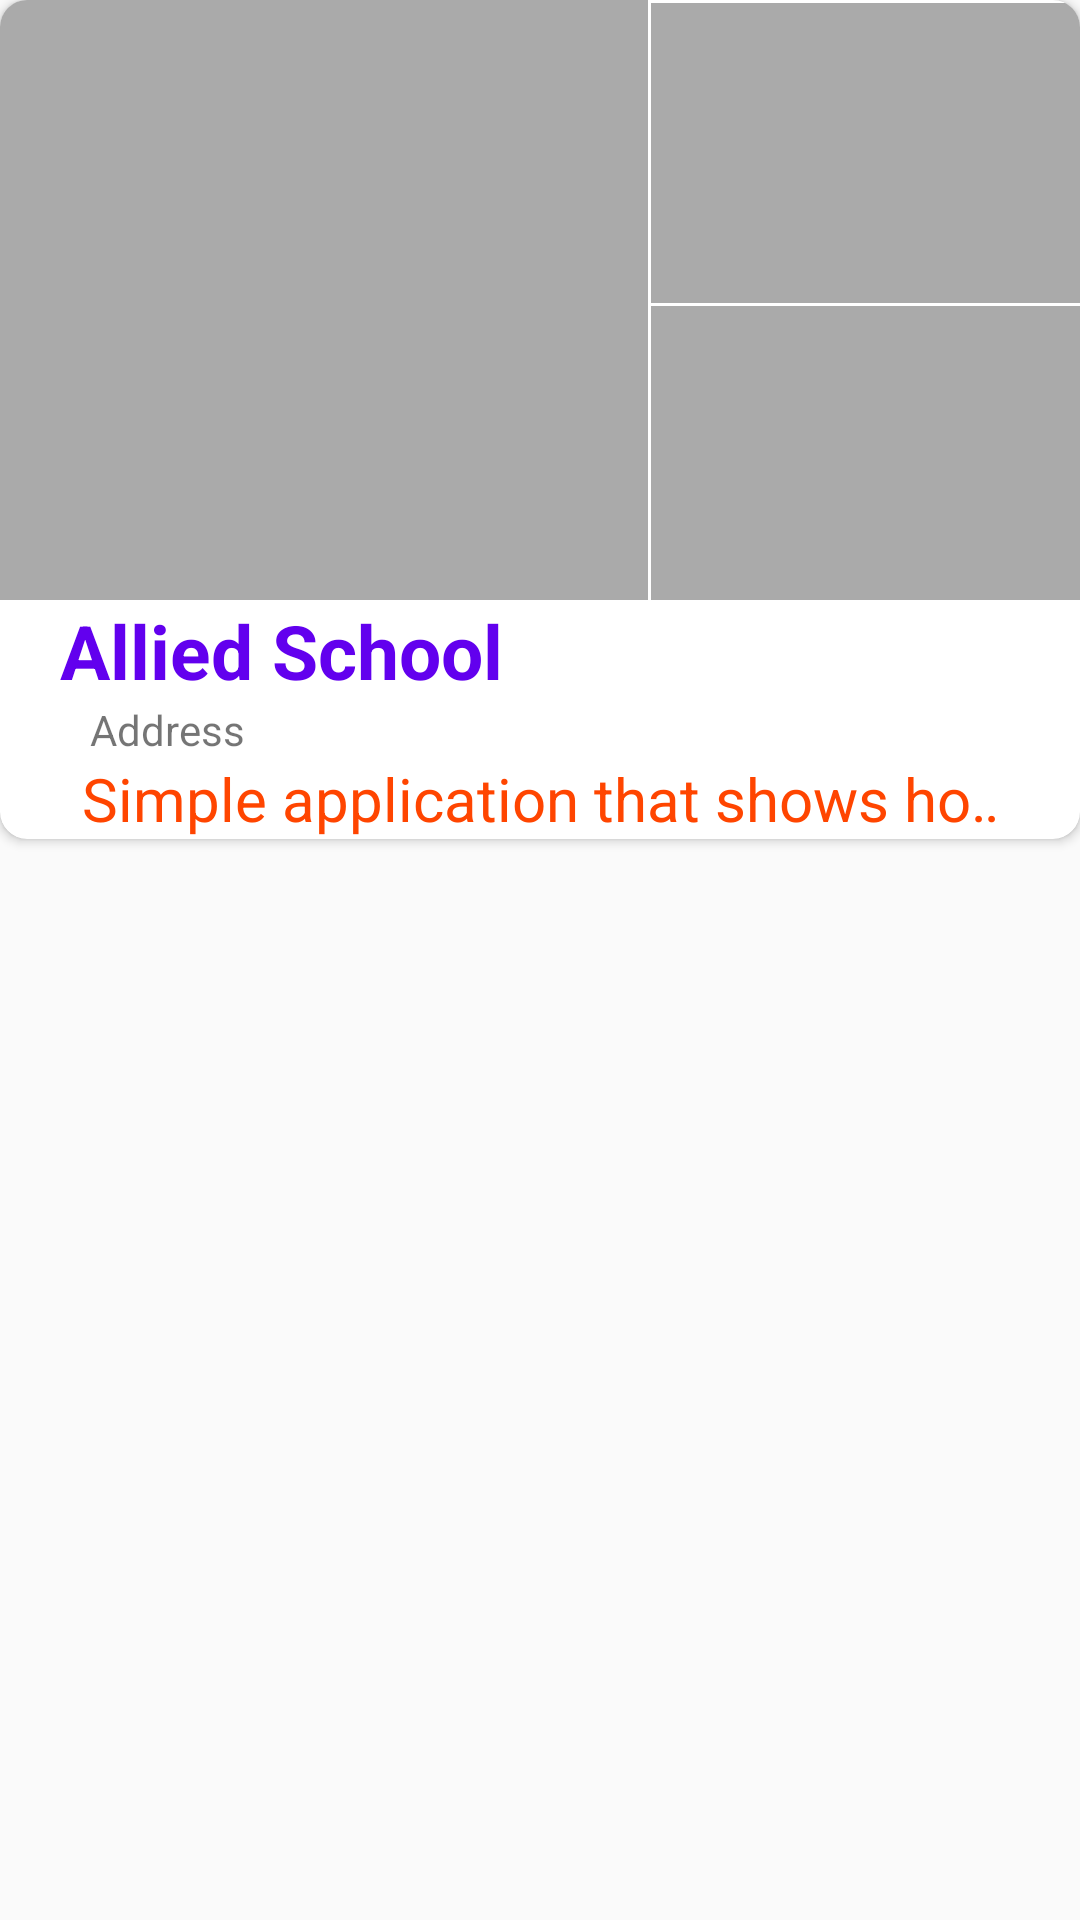

Produce the Android XML layout that renders to this screen, including the resource entries it uses.
<!-- AndroidManifest.xml: application theme AppTheme -->
<!-- res/layout/school_item.xml -->
<?xml version="1.0" encoding="utf-8"?>
<LinearLayout xmlns:android="http://schemas.android.com/apk/res/android"
    android:layout_width="match_parent"
    android:layout_height="wrap_content"
    xmlns:app="http://schemas.android.com/apk/res-auto"
    android:layout_margin="8dp"
    android:layout_marginBottom="5dp"
    android:orientation="vertical">

    <androidx.cardview.widget.CardView
        android:layout_width="match_parent"
        android:layout_height="wrap_content"
        android:padding="5dp"
        app:cardCornerRadius="9dp">
        <LinearLayout
            android:layout_width="match_parent"
            android:layout_height="wrap_content"
            android:orientation="vertical">



    <LinearLayout
        android:layout_width="match_parent"
        android:layout_height="wrap_content"
        android:weightSum="10">

        <ImageView
            android:layout_width="0dp"
            android:layout_height="200dp"
            android:layout_weight="6"
            android:id="@+id/img1"
            android:scaleType="fitXY"
            android:background="@android:color/darker_gray"
            android:src="@drawable/ic_baseline_add_24" />

        <LinearLayout
            android:layout_width="0dp"
            android:layout_height="200dp"
            android:layout_weight="4"
            android:orientation="vertical">

            <ImageView
                android:layout_width="match_parent"
                android:layout_height="100dp"
                android:layout_marginLeft="1dp"
                android:layout_marginTop="1dp"
                android:id="@+id/img2"
                android:scaleType="fitXY"
                android:background="@android:color/darker_gray"
                android:src="@drawable/ic_baseline_add_24" />

            <ImageView
                android:layout_width="match_parent"
                android:layout_height="100dp"
                android:layout_marginLeft="1dp"
                android:layout_marginTop="1dp"
                android:id="@+id/img3"
                android:scaleType="fitXY"
                android:background="@android:color/darker_gray"
                android:src="@drawable/ic_baseline_add_24" />
        </LinearLayout>
    </LinearLayout>

    <TextView
        android:layout_width="match_parent"
        android:layout_height="wrap_content"
        android:textSize="25sp"
        android:text="Allied School"
        android:paddingLeft="20dp"
        android:id="@+id/schoolName"
        android:textColor="@color/colorPrimary"
        android:textStyle="bold"/>
    <TextView
        android:layout_width="match_parent"
        android:layout_height="wrap_content"
        android:text="Address"
        android:paddingLeft="30dp"
        android:id="@+id/address"
        />
    <TextView
        android:id = "@+id/moto"
        android:textSize = "20dp"
        android:textAlignment = "center"
        android:layout_width = "match_parent"
        android:ellipsize = "marquee"
        android:fadingEdge = "horizontal"
        android:marqueeRepeatLimit = "marquee_forever"
        android:scrollHorizontally = "true"
        android:textColor = "#ff4500"
        android:paddingLeft="20dp"
        android:paddingRight="20dp"
        android:text = "Simple application that shows how to use marquee, with a long text"
        android:layout_height = "wrap_content"
        android:singleLine = "true"
        android:gravity="center_horizontal" />

        </LinearLayout>
    </androidx.cardview.widget.CardView>
</LinearLayout>
<!-- resources referenced by this layout -->
<resources>
  <style name="AppTheme" parent="Theme.AppCompat.Light.DarkActionBar">
          
          <item name="colorPrimary">@color/colorPrimary</item>
          <item name="colorPrimaryDark">@color/colorPrimaryDark</item>
          <item name="colorAccent">@color/colorAccent</item>
      </style>
  <!-- not gathered from this repository: default colours our renderer supplied (Android Studio template values) -->
  <color name="colorPrimary">#FF6200EE</color>
  <color name="colorPrimaryDark">#FF3700B3</color>
  <color name="colorAccent">#FF03DAC5</color>
</resources>
